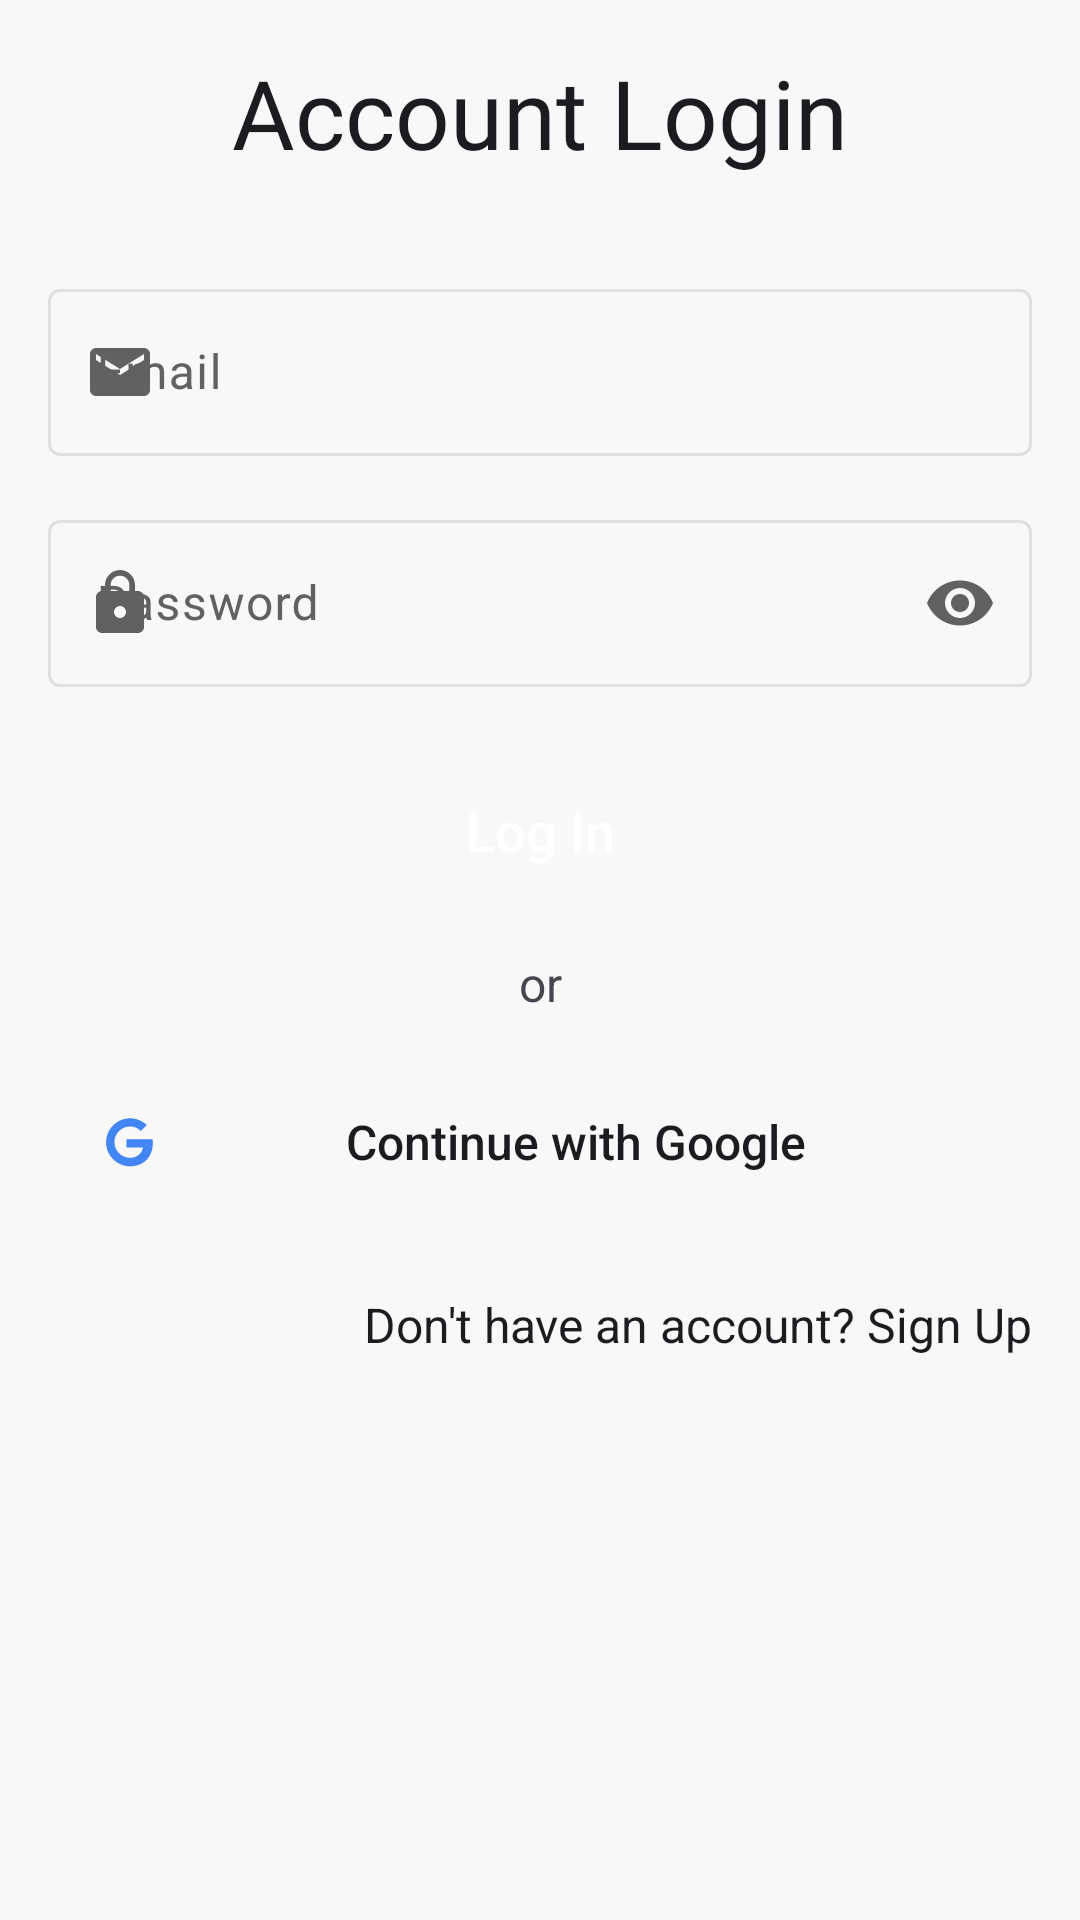

This screen was rendered from an Android layout file. Write that file and the resources it references.
<!-- AndroidManifest.xml: application theme Theme.Cooking -->
<!-- res/layout/start__activity.xml -->
<?xml version="1.0" encoding="utf-8"?>
<androidx.constraintlayout.widget.ConstraintLayout xmlns:android="http://schemas.android.com/apk/res/android"
    xmlns:app="http://schemas.android.com/apk/res-auto"
    xmlns:tools="http://schemas.android.com/tools"
    android:id="@+id/main"
    android:layout_width="match_parent"
    android:layout_height="match_parent"
    android:padding="16dp"
    tools:context=".ui.activities.MainActivity">

    <TextView
        android:id="@+id/textView"
        android:layout_width="wrap_content"
        android:layout_height="wrap_content"
        android:fontFamily="@font/montserrat_bold"
        android:text="@string/start_activity_title"
        android:textColor="@color/md_theme_onBackground"
        android:textSize="32sp"
        app:layout_constraintBottom_toTopOf="@+id/textInputLayout"
        app:layout_constraintLeft_toLeftOf="parent"
        app:layout_constraintRight_toRightOf="parent"
        app:layout_constraintTop_toTopOf="parent"
        app:layout_constraintVertical_bias="0.2" />

    <com.google.android.material.textfield.TextInputLayout
        android:id="@+id/textInputLayout"
        style="@style/Widget.Material3.TextInputLayout.OutlinedBox"
        android:layout_width="0dp"
        android:layout_height="wrap_content"
        android:layout_marginTop="32dp"
        android:hint="@string/start_activity_email_hint"
        app:layout_constraintEnd_toEndOf="parent"
        app:layout_constraintStart_toStartOf="parent"
        app:layout_constraintTop_toBottomOf="@id/textView"
        app:startIconDrawable="@drawable/ic_email">

        <com.google.android.material.textfield.TextInputEditText
            android:id="@+id/emailEditText"
            android:layout_width="match_parent"
            android:layout_height="wrap_content"
            android:inputType="textEmailAddress" />
    </com.google.android.material.textfield.TextInputLayout>

    <com.google.android.material.textfield.TextInputLayout
        android:id="@+id/passwordInputLayout"
        style="@style/Widget.Material3.TextInputLayout.OutlinedBox"
        android:layout_width="0dp"
        android:layout_height="wrap_content"
        android:layout_marginTop="16dp"
        android:hint="@string/start_activity_password_hint"
        app:layout_constraintEnd_toEndOf="parent"
        app:layout_constraintStart_toStartOf="parent"
        app:layout_constraintTop_toBottomOf="@id/textInputLayout"
        app:endIconMode="password_toggle"
        app:startIconDrawable="@drawable/ic_lock">

        <com.google.android.material.textfield.TextInputEditText
            android:id="@+id/passwordEditText"
            android:layout_width="match_parent"
            android:layout_height="wrap_content"
            android:inputType="textPassword" />
    </com.google.android.material.textfield.TextInputLayout>

    <Button
        android:id="@+id/loginButton"
        android:layout_width="0dp"
        android:layout_height="wrap_content"
        android:layout_marginTop="24dp"
        android:background="@drawable/edit_text_gradient_background"
        android:text="@string/login"
        android:textAllCaps="false"
        android:textColor="@android:color/white"
        android:textSize="18sp"
        app:layout_constraintTop_toBottomOf="@id/passwordInputLayout"
        app:layout_constraintEnd_toEndOf="parent"
        app:layout_constraintStart_toStartOf="parent" />
        
    <TextView
        android:id="@+id/orTextView"
        android:layout_width="wrap_content"
        android:layout_height="wrap_content"
        android:layout_marginTop="16dp"
        android:text="@string/start_activity_or_divider"
        android:textSize="16sp"
        app:layout_constraintEnd_toEndOf="parent"
        app:layout_constraintStart_toStartOf="parent"
        app:layout_constraintTop_toBottomOf="@id/loginButton" />

    <Button
        android:id="@+id/googleLoginButton"
        android:layout_width="0dp"
        android:layout_height="wrap_content"
        android:layout_marginTop="16dp"
        android:background="@drawable/edit_text_background"
        android:drawableLeft="@drawable/ic_google"
        android:padding="14dp"
        android:text="@string/start_activity_google_login_button"
        android:textAllCaps="false"
        android:textColor="@color/md_theme_onBackground"
        android:textSize="16sp"
        app:layout_constraintTop_toBottomOf="@id/orTextView"
        app:layout_constraintEnd_toEndOf="parent"
        app:layout_constraintStart_toStartOf="parent" />

    <TextView
        android:id="@+id/registerTextView"
        android:layout_width="wrap_content"
        android:layout_height="wrap_content"
        android:layout_marginTop="24dp"
        android:text="@string/start_activity_no_account_register_link"
        android:textColor="@color/md_theme_onBackground"
        android:textSize="16sp"
        app:layout_constraintEnd_toEndOf="parent"
        app:layout_constraintLeft_toLeftOf="parent"
        app:layout_constraintRight_toRightOf="parent"
        app:layout_constraintTop_toBottomOf="@id/googleLoginButton" />

</androidx.constraintlayout.widget.ConstraintLayout>
<!-- resources referenced by this layout -->
<resources>
  <color name="md_theme_onBackground">#1C1B1F</color>
  <!-- drawable ic_email (drawable) -->
  <vector xmlns:android="http://schemas.android.com/apk/res/android"
      android:width="24dp"
      android:height="24dp"
      android:viewportWidth="24.0"
      android:viewportHeight="24.0">
      <path
          android:fillColor="#FF000000"
          android:pathData="M20,4L4,4c-1.1,0 -1.99,0.9 -1.99,2L2,18c0,1.1 0.9,2 2,2h16c1.1,0 2,-0.9 2,-2L22,6c0,-1.1 -0.9,-2 -2,-2zM20,8l-8,5 -8,-5L4,6l8,5 8,-5v2z"/>
  </vector>
  <string name="login">Log In</string>
  <string name="start_activity_email_hint">Email</string>
  <string name="start_activity_google_login_button">Continue with Google</string>
  <string name="start_activity_no_account_register_link">Don\'t have an account? Sign Up</string>
  <string name="start_activity_or_divider">or</string>
  <string name="start_activity_password_hint">Password</string>
  <string name="start_activity_title">Account Login</string>
  <color name="md_theme_primary">#ee9724</color>
  <color name="md_theme_onPrimary">#FFFFFF</color>
  <color name="md_theme_primaryContainer">#FFDEAD</color>
  <color name="md_theme_onPrimaryContainer">#452700</color>
  <color name="md_theme_secondary">#757575</color>
  <color name="md_theme_onSecondary">#FFFFFF</color>
  <color name="md_theme_secondaryContainer">#E0E0E0</color>
  <color name="md_theme_onSecondaryContainer">#1C1B1F</color>
  <color name="md_theme_tertiary">#EC407A</color>
  <color name="md_theme_onTertiary">#FFFFFF</color>
  <color name="md_theme_tertiaryContainer">#F48FB1</color>
  <color name="md_theme_onTertiaryContainer">#FFFFFF</color>
  <color name="md_theme_error">#BA1A1A</color>
  <color name="md_theme_onError">#FFFFFF</color>
  <color name="md_theme_errorContainer">#FFDAD6</color>
  <color name="md_theme_onErrorContainer">#410002</color>
  <color name="md_theme_background">#f8f8f8</color>
  <color name="md_theme_surface">#f8f8f8</color>
  <color name="md_theme_onSurface">#1C1B1F</color>
  <color name="md_theme_surfaceVariant">#EEEEEE</color>
  <color name="md_theme_onSurfaceVariant">#616161</color>
  <color name="md_theme_outline">#E0E0E0</color>
  <color name="md_theme_outlineVariant">#BDBDBD</color>
  <color name="md_theme_inverseSurface">#313033</color>
  <color name="md_theme_inverseOnSurface">#F4EFF4</color>
  <color name="md_theme_inversePrimary">#FFB74D</color>
  <color name="md_theme_primaryFixed">#FFDAB9</color>
  <color name="md_theme_onPrimaryFixed">#2A1800</color>
  <color name="md_theme_primaryFixedDim">#FFB74D</color>
  <color name="md_theme_onPrimaryFixedVariant">#5D4000</color>
  <color name="md_theme_secondaryFixed">#E7E0EC</color>
  <color name="md_theme_onSecondaryFixed">#1E192B</color>
  <color name="md_theme_secondaryFixedDim">#CBC4D6</color>
  <color name="md_theme_onSecondaryFixedVariant">#4A4458</color>
  <color name="md_theme_tertiaryFixed">#FFD8E4</color>
  <color name="md_theme_onTertiaryFixed">#370B1E</color>
  <color name="md_theme_tertiaryFixedDim">#FFAFD0</color>
  <color name="md_theme_onTertiaryFixedVariant">#6A3B52</color>
  <color name="md_theme_surfaceDim">#DADADA</color>
  <color name="md_theme_surfaceBright">#f8f8f8</color>
  <color name="md_theme_surfaceContainerLowest">#FFFFFF</color>
  <color name="md_theme_surfaceContainerLow">#FDFDFD</color>
  <color name="md_theme_surfaceContainer">#FFFFFF</color>
  <color name="md_theme_surfaceContainerHigh">#F3F3F3</color>
  <color name="md_theme_surfaceContainerHighest">#EEEEEE</color>
</resources>
